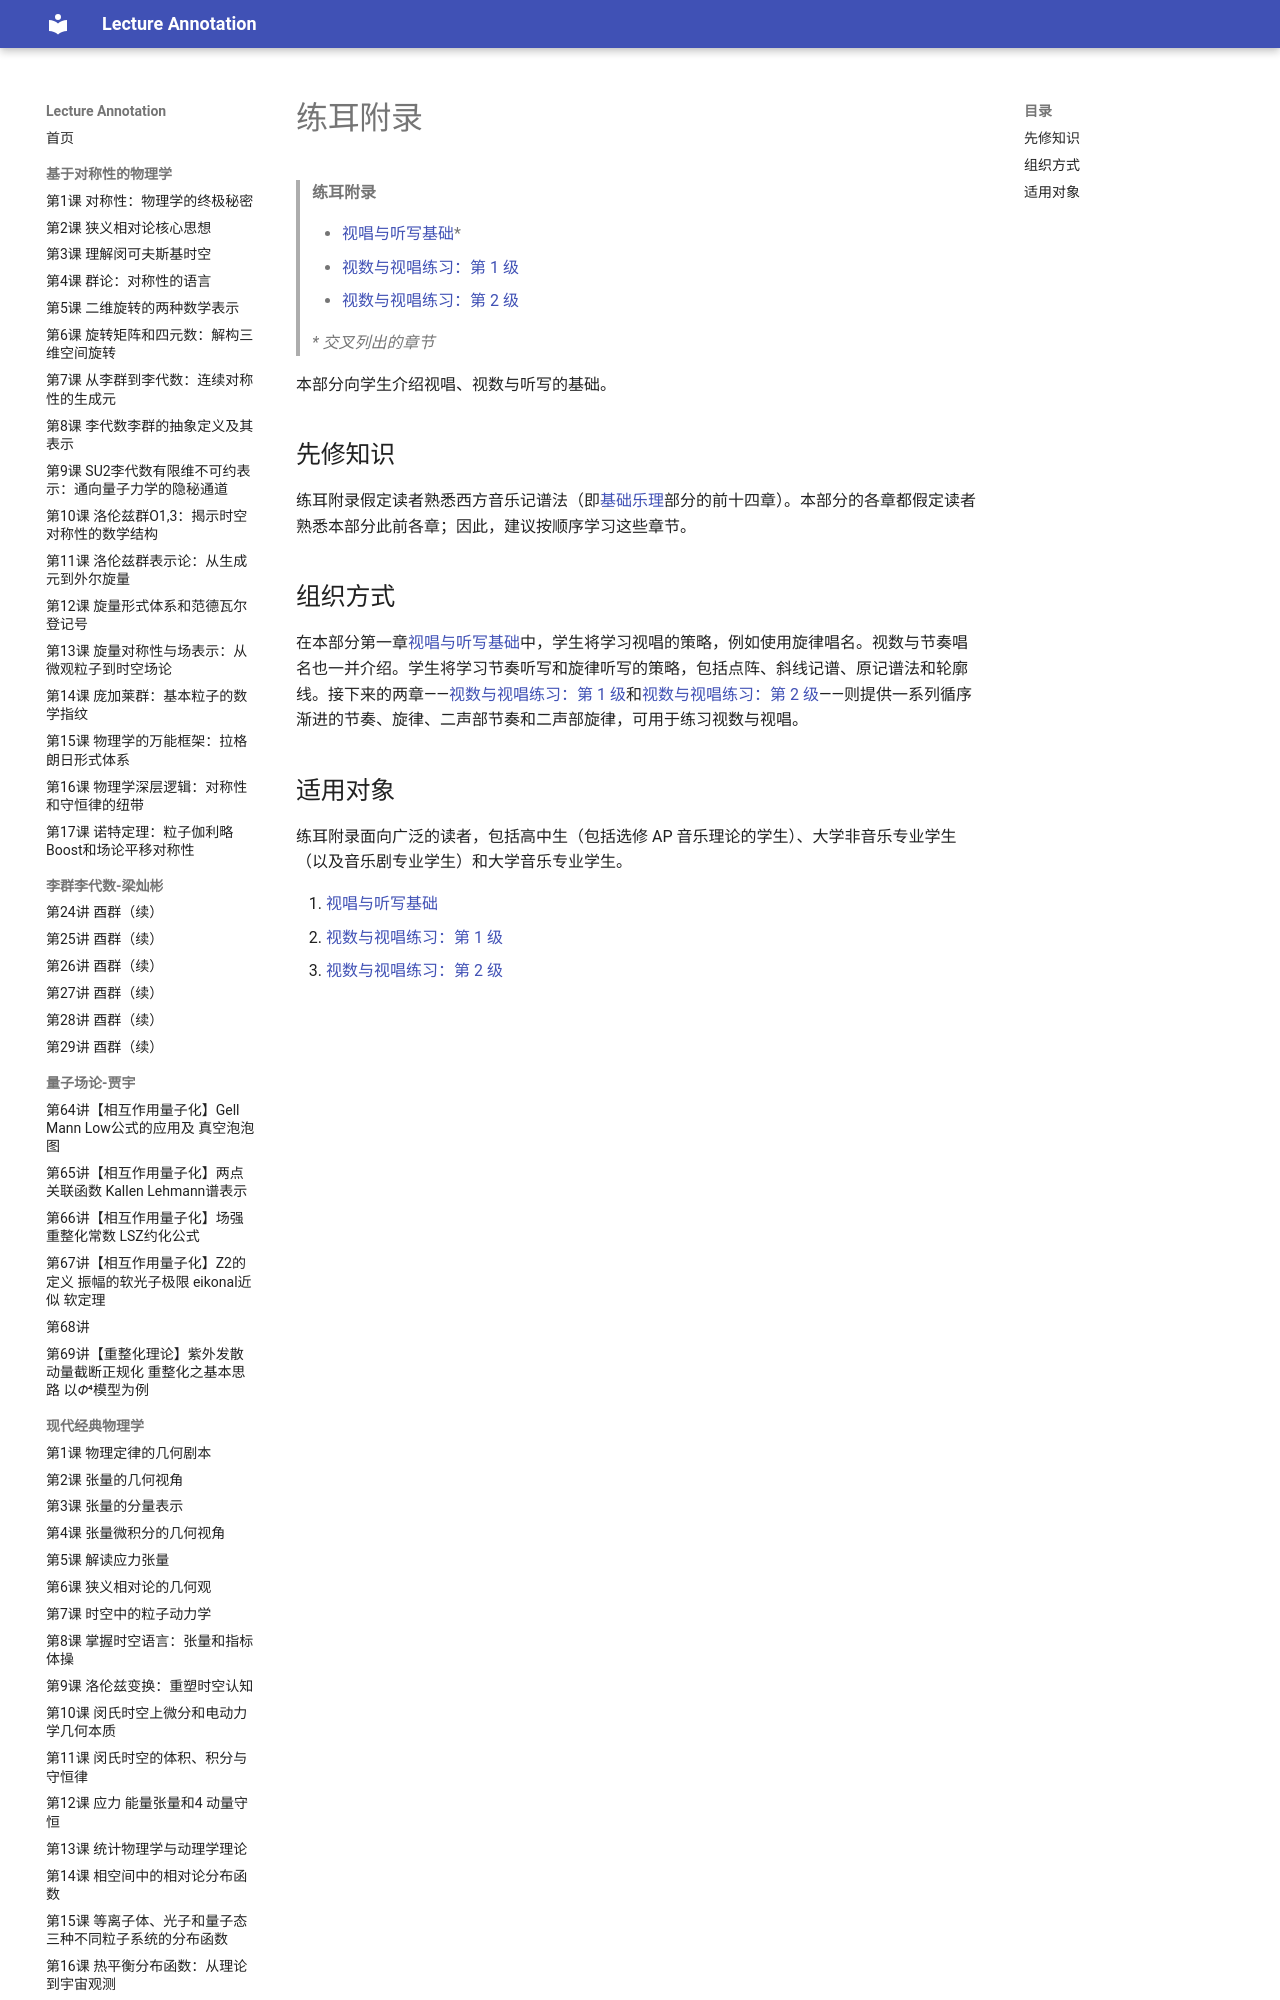

repository: k-l-lambda/lecture-annotation · page: ebooks/omt-v2/14-ear-training/index.html · generator: mkdocs

# 练耳附录

> **练耳附录**
>
> - [视唱与听写基础](01-the-basics-of-sight-singing-and-dictation.md)\*
> - [视数与视唱练习：第 1 级](02-examples-for-sight-counting-and-sight-singing.md)
> - [视数与视唱练习：第 2 级](03-examples-for-sight-counting-and-sight-singing-level-2.md)
>
> *\* 交叉列出的章节*

本部分向学生介绍视唱、视数与听写的基础。

## 先修知识

练耳附录假定读者熟悉西方音乐记谱法（即[基础乐理](../01-fundamentals/README.md)部分的前十四章）。本部分的各章都假定读者熟悉本部分此前各章；因此，建议按顺序学习这些章节。

## 组织方式

在本部分第一章[视唱与听写基础](01-the-basics-of-sight-singing-and-dictation.md)中，学生将学习视唱的策略，例如使用旋律唱名。视数与节奏唱名也一并介绍。学生将学习节奏听写和旋律听写的策略，包括点阵、斜线记谱、原记谱法和轮廓线。接下来的两章——[视数与视唱练习：第 1 级](02-examples-for-sight-counting-and-sight-singing.md)和[视数与视唱练习：第 2 级](03-examples-for-sight-counting-and-sight-singing-level-2.md)——则提供一系列循序渐进的节奏、旋律、二声部节奏和二声部旋律，可用于练习视数与视唱。
